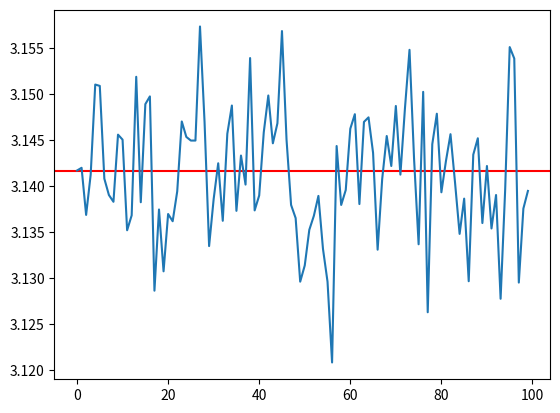

Write Python code to recreate this figure.
# Import required libraries :
import random
import math
import matplotlib.pyplot as plt

# Main function to estimate PI value


def monte_carlo(runs, needles, n_length, b_width):
    # Empty list to store pi values
    pi_values = []

    # Horizontal line for actual value of PI
    plt.axhline(y=math.pi, color="r", linestyle="-")

    # For all runs
    for i in range(runs):
        # Initialize number of hits as 0.
        nhits = 0

        # For all needles :
        for j in range(needles):
            # We will find the distance from the nearest vertical line
            # Min = 0     Max = b_width/2
            x = random.uniform(0, b_width / 2.0)

            # The theta value will be from 0 to pi/2
            theta = random.uniform(0, math.pi / 2)

            # Checking if the needle crosses the line or not
            xtip = x - (n_length / 2.0) * math.cos(theta)
            if xtip < 0:
                nhits += 1

        # Going with the formula
        numerator = 2.0 * n_length * needles
        denominator = b_width * nhits

        # Append the final value of pi
        pi_values.append((numerator / denominator))

    # Final pi value after all iterations
    print(pi_values[-1])

    # Plotting the graph :
    plt.plot(pi_values)
    plt.show()


# Total number of runs
runs = 100

# Total number of needles
needles = 100000

# Length of needle
n_length = 2

# space between 2 verical lines
b_width = 2

# Calling the main function
monte_carlo(runs, needles, n_length, b_width)
